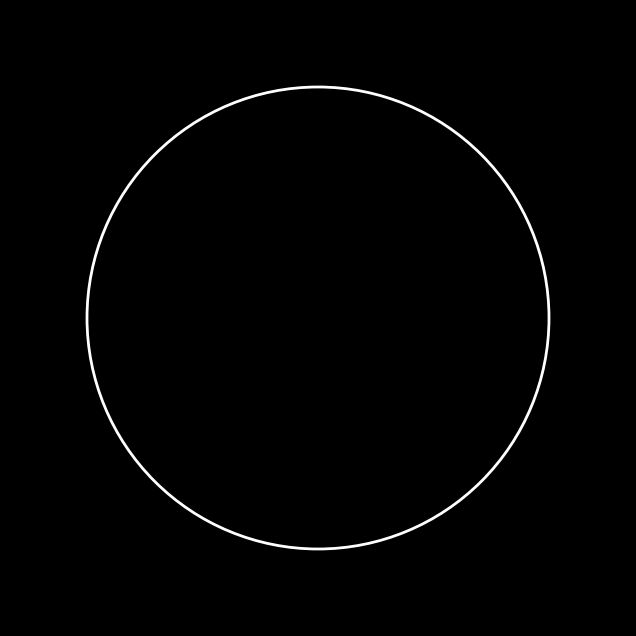

Source code (Python):
import matplotlib.pyplot as plt
import matplotlib.animation as animation
import numpy as np
import math

# Create figure and axis
fig, ax = plt.subplots(figsize=(8, 8))
fig.patch.set_facecolor('black')
ax.set_xlim(-400, 400)
ax.set_ylim(-400, 400)
ax.set_aspect('equal')
ax.set_facecolor('black')
ax.axis('off')

# Draw circle boundary
circle = plt.Circle((0, 0), 300, fill=False, color='white', linewidth=2)
ax.add_patch(circle)

# Ball properties
ball_pos = np.array([0.0, -100.0])
ball_velocity = np.array([8.0, 15.0])  # Much faster initial velocity for higher bouncing
ball_radius = 15
circle_radius = 300
gravity = 0.3  # Gravity acceleration

# Create ball (white instead of red)
ball, = ax.plot([], [], 'wo', markersize=15)

# Position text display
pos_text = ax.text(0, 350, '', color='white', ha='center', fontsize=12,
                   family='monospace')

def init():
    ball.set_data([], [])
    pos_text.set_text('')
    return ball, pos_text

def animate(frame):
    global ball_pos, ball_velocity

    # Apply gravity
    ball_velocity[1] -= gravity

    # Update ball position
    ball_pos += ball_velocity

    # Calculate distance from ball to circle center
    distance = np.linalg.norm(ball_pos)

    # Check collision with circle boundary
    if distance + ball_radius >= circle_radius:
        # Normalize the direction vector from center to ball
        normal = ball_pos / distance

        # Calculate dot product of velocity and normal
        dot = np.dot(ball_velocity, normal)

        # Reflect velocity vector (perfectly elastic collision)
        ball_velocity -= 2 * dot * normal

        # Push ball back inside the circle
        overlap = (distance + ball_radius) - circle_radius
        ball_pos -= overlap * normal

    # Update ball position on plot
    ball.set_data([ball_pos[0]], [ball_pos[1]])

    # Update position text
    pos_text.set_text(f'Position: ({ball_pos[0]:.1f}, {ball_pos[1]:.1f})')

    return ball, pos_text

# Create animation
ani = animation.FuncAnimation(fig, animate, init_func=init,
                             frames=None, interval=16, blit=True, repeat=True,
                             cache_frame_data=False)

plt.show()
